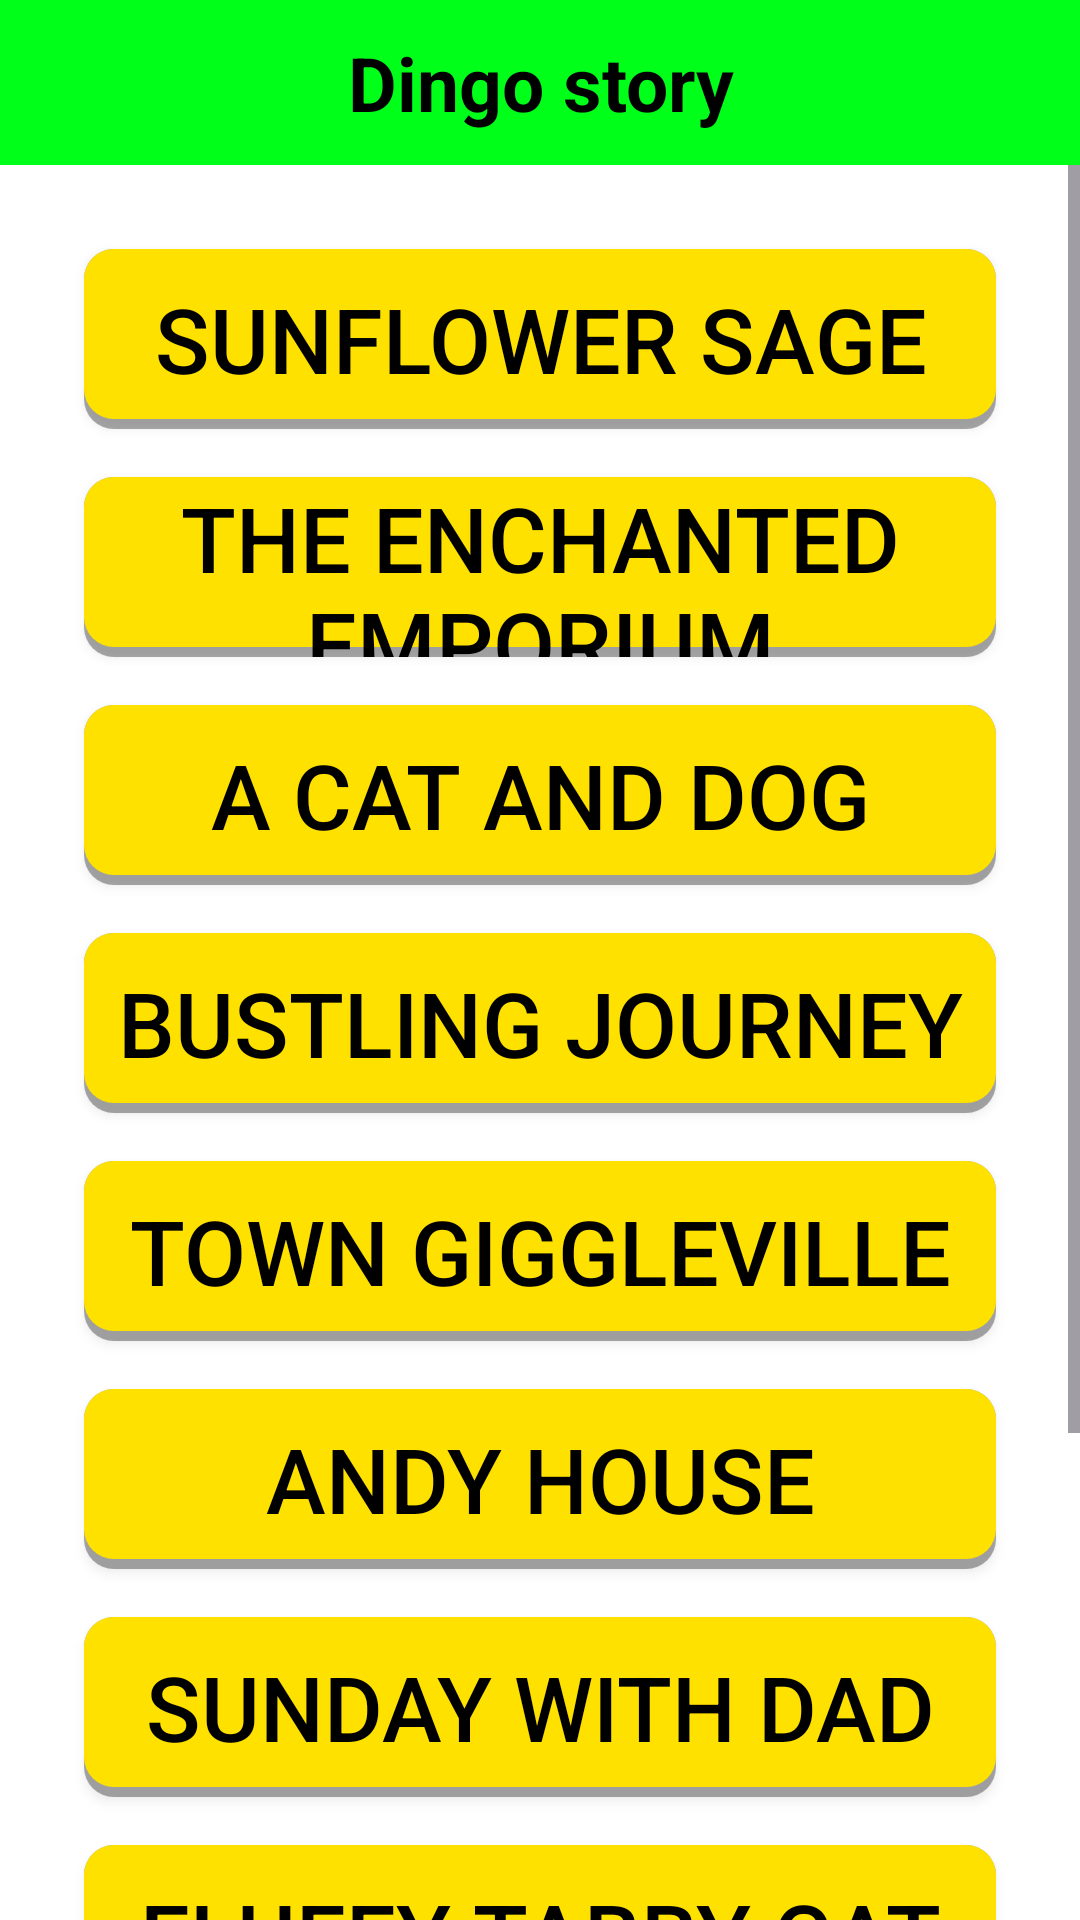

Write the Android layout XML for this screen, with the resource values it uses.
<!-- AndroidManifest.xml: application theme Theme.Dingostory -->
<!-- res/layout/activity_main.xml -->
<?xml version="1.0" encoding="utf-8"?>
<LinearLayout xmlns:android="http://schemas.android.com/apk/res/android"
    xmlns:app="http://schemas.android.com/apk/res-auto"
    xmlns:tools="http://schemas.android.com/tools"
    android:layout_width="match_parent"
    android:layout_height="match_parent"
    tools:context=".MainActivity"
    android:background="@color/white"
    android:orientation="vertical"

    >
    <TextView
        android:padding="10dp"
        android:layout_width="match_parent"
        android:layout_height="55dp"
        android:text="@string/app_name"
        android:gravity="center"
        android:textSize="25dp"
        android:textColor="#000000"
        android:textStyle="bold"
        android:background="#00FF19"

        />



    <ScrollView
        android:layout_width="match_parent"
        android:layout_height="match_parent"

        >
        <LinearLayout
            android:layout_width="match_parent"
            android:layout_height="match_parent"
            android:orientation="vertical"
            android:layout_margin="20dp"

            >

            <Button
                android:id="@+id/golpo1"
                android:textColor="@color/black"
                app:backgroundTint="@null"
                android:background="@drawable/curve"
                android:layout_margin="8dp"
                android:layout_width="match_parent"
                android:layout_height="60dp"
                android:text="@string/golpo1"
                android:textSize="30dp"

                />
            <Button
                android:textColor="@color/black"
                android:id="@+id/golpo2"

                android:layout_margin="8dp"
                android:layout_width="match_parent"
                android:layout_height="60dp"
                app:backgroundTint="@null"
                android:background="@drawable/curve"
                android:text="@string/golpo2"
                android:textSize="30dp"
                />
            <Button
                android:textColor="@color/black"
                android:id="@+id/golpo3"

                app:backgroundTint="@null"
                android:background="@drawable/curve"
                android:layout_margin="8dp"
                android:layout_width="match_parent"
                android:layout_height="60dp"
                android:text="@string/golpo3"
                android:textSize="30dp"
                />
            <Button
                android:textColor="@color/black"
                android:id="@+id/golpo4"

                app:backgroundTint="@null"
                android:background="@drawable/curve"
                android:layout_margin="8dp"
                android:layout_width="match_parent"
                android:layout_height="60dp"
                android:text="@string/golpo4"
                android:textSize="30dp"
                />
            <Button
                android:textColor="@color/black"
                android:id="@+id/golpo5"

                app:backgroundTint="@null"
                android:background="@drawable/curve"
                android:layout_margin="8dp"
                android:layout_width="match_parent"
                android:layout_height="60dp"
                android:text="@string/golpo5"
                android:textSize="30dp"
                />
            <Button
                android:textColor="@color/black"
                android:id="@+id/golpo6"

                app:backgroundTint="@null"
                android:background="@drawable/curve"
                android:layout_margin="8dp"
                android:layout_width="match_parent"
                android:layout_height="60dp"
                android:text="@string/golpo6"
                android:textSize="30dp"
                />
            <Button
                android:textColor="@color/black"
                android:id="@+id/golpo7"

                android:layout_margin="8dp"
                app:backgroundTint="@null"
                android:background="@drawable/curve"
                android:layout_width="match_parent"
                android:layout_height="60dp"
                android:text="@string/golpo7"
                android:textSize="30dp"
                />
            <Button
                android:textColor="@color/black"
                android:id="@+id/golpo8"

                android:layout_margin="8dp"
                app:backgroundTint="@null"
                android:background="@drawable/curve"
                android:layout_width="match_parent"
                android:layout_height="60dp"
                android:text="@string/golpo8"
                android:textSize="30dp"
                />
            <Button
                android:textColor="@color/black"
                android:id="@+id/golpo9"

                android:layout_margin="8dp"
                app:backgroundTint="@null"
                android:background="@drawable/curve"
                android:layout_width="match_parent"
                android:layout_height="60dp"
                android:text="@string/golpo9"
                android:textSize="30dp"
                />
            <Button
                android:textColor="@color/black"
                android:id="@+id/golpo10"

                android:layout_margin="8dp"
                app:backgroundTint="@null"
                android:background="@drawable/curve"
                android:layout_width="match_parent"
                android:layout_height="60dp"
                android:text="@string/golpo10"
                android:textSize="30dp"
                />


<View
    android:layout_width="match_parent"
    android:layout_height="30dp"/>



        </LinearLayout>

    </ScrollView>

</LinearLayout>
<!-- resources referenced by this layout -->
<resources>
  <!-- drawable curve (drawable) -->
  <?xml version="1.0" encoding="utf-8"?>
  <selector xmlns:android="http://schemas.android.com/apk/res/android">
      <item android:state_enabled="false">
          <shape android:shape="rectangle">
              <solid android:color="#AAAAAA"/>
              <corners android:radius="5dp"/>
          </shape>
      </item>
      <item android:state_focused="false" android:state_pressed="false">
          <layer-list>
              <item>
                  <shape>
                      <solid android:color="#55000000"/>
                      <corners android:radius="10dp"/>
                  </shape>
              </item>
              <item android:bottom="10px">
                  <shape android:shape="rectangle">
                      <solid android:color="#FFE100"/>
  
                      <corners android:radius="10dp"/>
                  </shape>
              </item>
          </layer-list>
      </item>
      <item android:state_pressed="true">
          <shape android:shape="rectangle">
              <solid android:color="#80000000"/>
              <corners android:radius="10dp"/>
          </shape>
      </item>
  </selector>
  <string name="app_name">Dingo story</string>
  <string name="golpo1">Sunflower Sage</string>
  <string name="golpo10">Sea with Srity</string>
  <string name="golpo2">The Enchanted Emporium</string>
  <string name="golpo3">A Cat and Dog</string>
  <string name="golpo4">Bustling Journey</string>
  <string name="golpo5">Town Giggleville</string>
  <string name="golpo6">Andy House</string>
  <string name="golpo7">Sunday with DAD</string>
  <string name="golpo8">Fluffy Tabby Cat</string>
  <string name="golpo9">University Day</string>
  <style name="Theme.Dingostory" parent="Base.Theme.Dingostory" />
  <style name="Base.Theme.Dingostory" parent="Theme.Material3.DayNight.NoActionBar">
          
          
      </style>
  <!-- not gathered from this repository: default colours our renderer supplied (Android Studio template values) -->
  <color name="black">#FF000000</color>
  <color name="white">#FFFFFFFF</color>
</resources>
